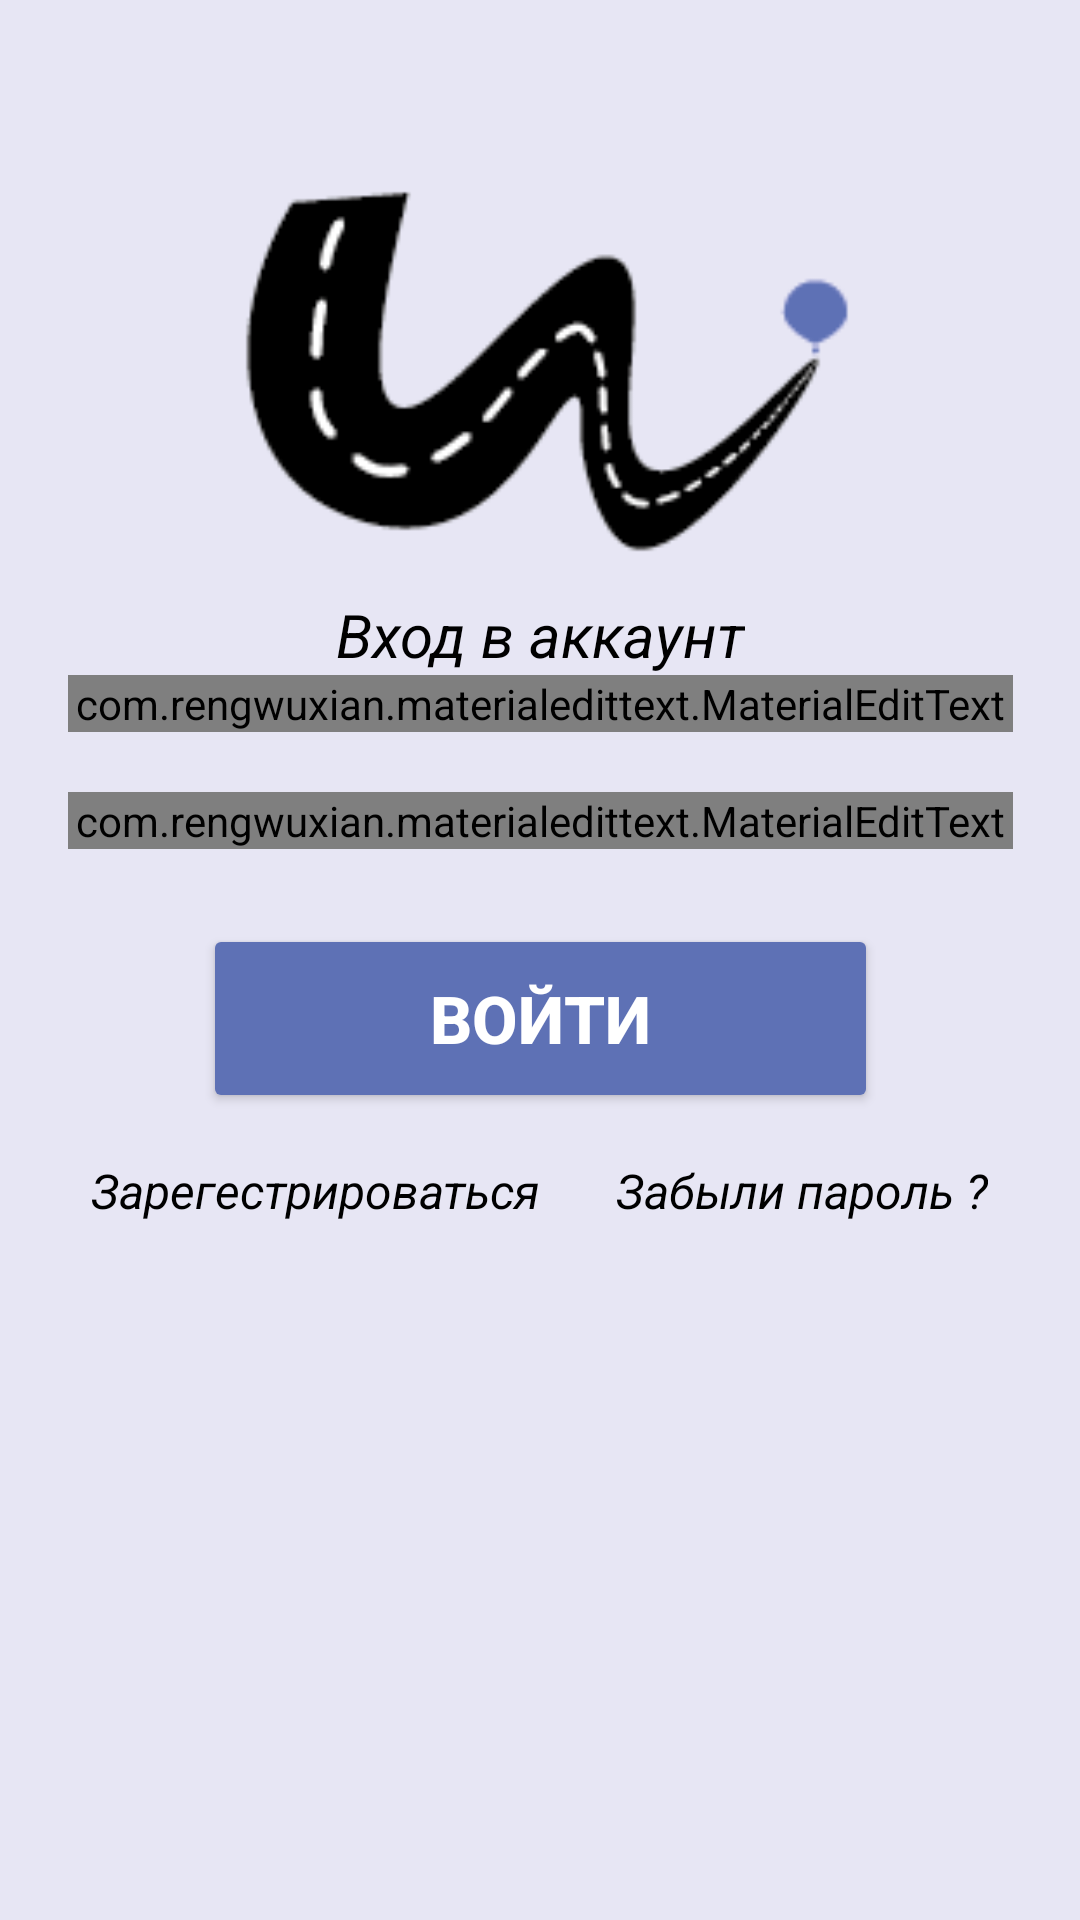

Reconstruct the res/layout file that produces this screen, plus the resources it refers to.
<!-- AndroidManifest.xml: application theme Theme.WayApp -->
<!-- res/layout/activity_mail_login.xml -->
<?xml version="1.0" encoding="utf-8"?>
<androidx.constraintlayout.widget.ConstraintLayout xmlns:android="http://schemas.android.com/apk/res/android"
    xmlns:app="http://schemas.android.com/apk/res-auto"
    xmlns:tools="http://schemas.android.com/tools"
    android:layout_width="match_parent"
    android:layout_height="match_parent"
    android:background="@color/light_pink"
    tools:context=".MailLogin">

    <ImageView
        android:id="@+id/logo"
        android:layout_marginTop="25dp"
        android:layout_width="match_parent"
        android:layout_height="200dp"
        android:src="@drawable/waylogopng"
        app:layout_constraintTop_toTopOf="parent" />
    <TextView
        android:id="@+id/textemailreg"
        android:layout_width="wrap_content"
        android:layout_height="wrap_content"

        android:text="Вход в аккаунт"
        android:textColor="@color/black"
        android:textSize="20sp"
        android:textStyle="italic"
        app:layout_constraintBottom_toBottomOf="@+id/logo"
        app:layout_constraintLeft_toLeftOf="parent"
        app:layout_constraintRight_toRightOf="parent" />

    <com.rengwuxian.materialedittext.MaterialEditText
        android:id="@+id/Emailemaillogin"
        android:layout_width="315dp"
        android:layout_height="wrap_content"
        android:ems="10"
        android:hint="Введите Gmail"
        android:inputType="textEmailAddress"
        android:textColor="@color/black"
        android:textSize="24sp"
        app:layout_constraintLeft_toLeftOf="parent"
        app:layout_constraintRight_toRightOf="parent"
        app:layout_constraintTop_toBottomOf="@+id/logo"
        app:met_floatingLabel="normal"
        app:met_singleLineEllipsis="true" />

    <com.rengwuxian.materialedittext.MaterialEditText
        android:id="@+id/Passwordemailsignin"
        android:layout_width="315dp"
        android:layout_height="wrap_content"
        android:layout_marginTop="20dp"
        android:ems="10"
        android:hint="@string/password"
        android:inputType="textPassword"
        android:textColor="@color/black"
        android:textSize="24sp"
        app:layout_constraintLeft_toLeftOf="parent"
        app:layout_constraintRight_toRightOf="parent"
        app:layout_constraintTop_toBottomOf="@+id/Emailemaillogin"
        app:met_floatingLabel="normal"
        app:met_singleLineEllipsis="true" />

    <Button
        android:id="@+id/buttonsignin"
        android:layout_width="225dp"
        android:layout_height="63dp"
        android:layout_marginTop="25dp"
        android:backgroundTint="@color/card3"
        android:text="@string/signin"
        android:textColor="@color/white"
        android:textSize="22sp"
        android:textStyle="bold"
        app:layout_constraintLeft_toLeftOf="parent"
        app:layout_constraintRight_toRightOf="parent"
        app:layout_constraintTop_toBottomOf="@+id/Passwordemailsignin" />

    <LinearLayout
        android:layout_marginTop="15dp"
        android:layout_width="match_parent"
        android:layout_height="wrap_content"
        android:orientation="horizontal"
        app:layout_constraintTop_toBottomOf="@+id/buttonsignin"
        android:gravity="center"
        >
        <TextView
            android:id="@+id/textgotoreg"
            android:layout_width="wrap_content"
            android:layout_height="wrap_content"
            android:text="Зарегестрироваться"
            android:textColor="@color/black"
            android:textSize="16sp"
            android:textStyle="italic"
            tools:layout_editor_absoluteY="525dp" />
        <TextView
            android:id="@+id/textmailforgetpas"
            android:layout_width="wrap_content"
            android:layout_height="wrap_content"
            android:text="Забыли пароль ?"
            android:layout_marginLeft="25dp"
            android:textColor="@color/black"
            android:textSize="16sp"
            android:textStyle="italic"
            tools:layout_editor_absoluteX="130dp"
            tools:layout_editor_absoluteY="525dp" />


    </LinearLayout>
    <ProgressBar
        android:id="@+id/progressBarEmaillogin"
        style="?android:attr/progressBarStyleLarge"
        android:layout_width="wrap_content"
        android:layout_height="wrap_content"
        android:visibility="gone"
        app:layout_constraintBottom_toBottomOf="parent"
        app:layout_constraintLeft_toLeftOf="parent"
        app:layout_constraintRight_toRightOf="parent"
        app:layout_constraintTop_toTopOf="parent"
        tools:ignore="MissingConstraints" />
</androidx.constraintlayout.widget.ConstraintLayout>
<!-- resources referenced by this layout -->
<resources>
  <color name="black">#FF000000</color>
  <color name="card3">#5e71b5</color>
  <color name="light_pink">#e7e6f4</color>
  <color name="white">#FFFFFFFF</color>
  <!-- drawable waylogopng: png bitmap (drawable, 5645 bytes) -->
  <string name="password">Пароль</string>
  <string name="signin">ВОЙТИ</string>
  <style name="Theme.WayApp" parent="Theme.MaterialComponents.DayNight.NoActionBar">
          
          <item name="colorPrimary">@color/purple_500</item>
          <item name="colorPrimaryVariant">@color/black</item>
          <item name="colorOnPrimary">@color/white</item>
          
          <item name="colorSecondary">@color/teal_200</item>
          <item name="colorSecondaryVariant">@color/teal_700</item>
          <item name="colorOnSecondary">@color/black</item>
          
          <item name="android:statusBarColor">?attr/colorPrimaryVariant</item>
          
      </style>
  <color name="purple_500">#FF6200EE</color>
  <color name="teal_200">#FF03DAC5</color>
  <color name="teal_700">#FF018786</color>
</resources>
